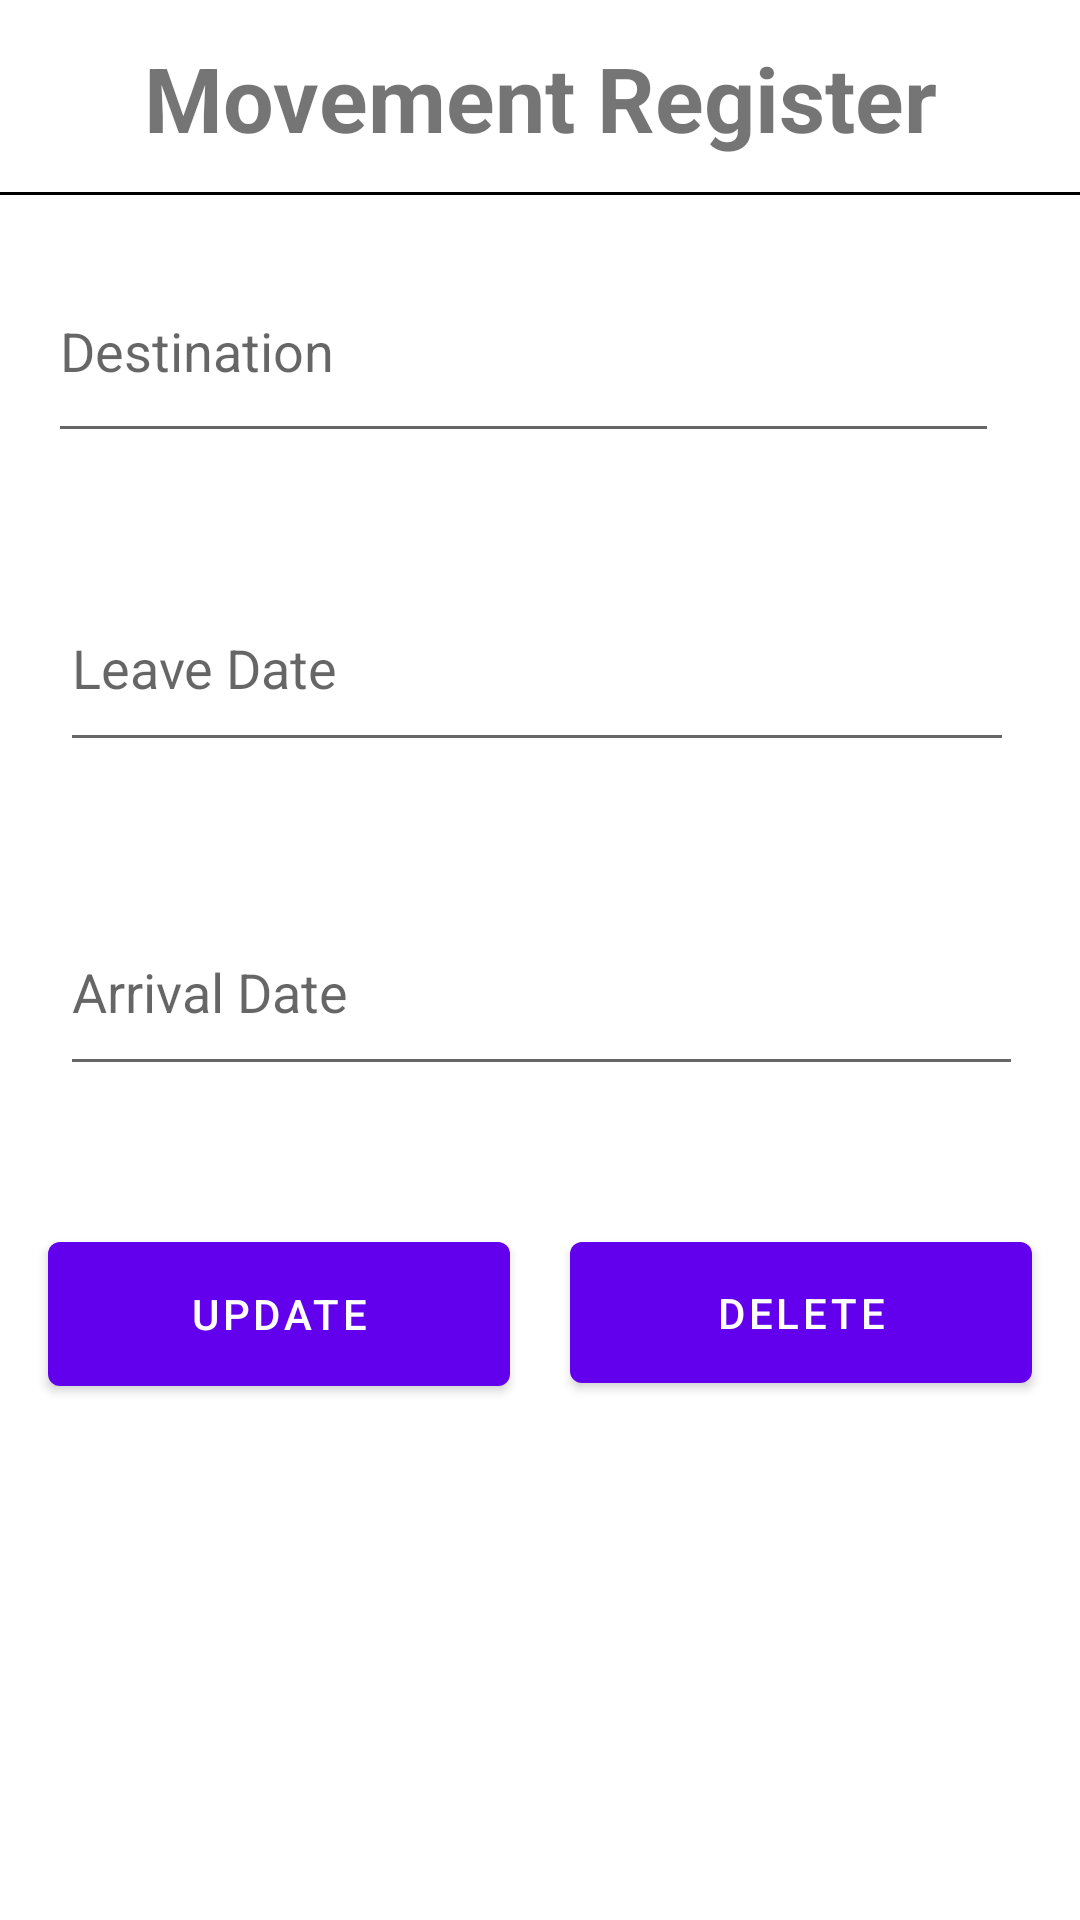

Here is an Android app screen rendered from its layout file. Give the layout XML and the strings, colors and styles it references.
<!-- AndroidManifest.xml: application theme AppTheme -->
<!-- res/layout/activity_mov_update_delete.xml -->
<?xml version="1.0" encoding="utf-8"?>
<android.support.constraint.ConstraintLayout xmlns:android="http://schemas.android.com/apk/res/android"
    xmlns:app="http://schemas.android.com/apk/res-auto"
    xmlns:tools="http://schemas.android.com/tools"
    android:layout_width="match_parent"
    android:layout_height="match_parent"
    tools:context=".MovUpdateDeleteActivity">
    <TextView
        android:id="@+id/textView2"
        android:layout_width="360dp"
        android:layout_height="65dp"
        android:layout_marginEnd="8dp"
        android:gravity="center"
        android:text="Movement Register"
        android:textSize="30dp"
        android:textStyle="bold"
        app:layout_constraintEnd_toEndOf="parent"
        app:layout_constraintHorizontal_bias="0.0"
        app:layout_constraintStart_toStartOf="parent"
        app:layout_constraintTop_toTopOf="parent" />

    <View
        android:id="@+id/view5"
        android:layout_width="wrap_content"
        android:layout_height="1dp"
        android:layout_marginStart="8dp"
        android:layout_marginTop="64dp"
        android:background="@color/view"
        app:layout_constraintEnd_toEndOf="parent"
        app:layout_constraintHorizontal_bias="1.0"
        app:layout_constraintStart_toStartOf="parent"
        app:layout_constraintTop_toTopOf="parent" />

    <EditText
        android:id="@+id/editText7"
        android:layout_width="317dp"
        android:layout_height="71dp"
        android:layout_marginStart="16dp"
        android:layout_marginTop="80dp"
        android:ems="10"
        android:hint="Destination"
        android:inputType="textPersonName"
        app:layout_constraintStart_toStartOf="parent"
        app:layout_constraintTop_toTopOf="parent" />

    <EditText
        android:id="@+id/editText11"
        android:layout_width="318dp"
        android:layout_height="66dp"
        android:layout_marginStart="20dp"
        android:layout_marginTop="188dp"
        android:ems="10"
        android:hint="Leave Date"
        android:inputType="date"
        app:layout_constraintStart_toStartOf="parent"
        app:layout_constraintTop_toTopOf="parent" />

    <EditText
        android:id="@+id/editText12"
        android:layout_width="321dp"
        android:layout_height="66dp"
        android:layout_marginStart="20dp"
        android:layout_marginTop="296dp"
        android:ems="10"
        android:hint="Arrival Date"
        android:inputType="date"
        app:layout_constraintStart_toStartOf="parent"
        app:layout_constraintTop_toTopOf="parent" />

    <Button
        android:id="@+id/button6"
        android:layout_width="154dp"
        android:layout_height="60dp"
        android:layout_marginStart="16dp"
        android:layout_marginTop="408dp"
        android:text="update"
        app:layout_constraintStart_toStartOf="parent"
        app:layout_constraintTop_toTopOf="parent" />

    <Button
        android:id="@+id/button7"
        android:layout_width="154dp"
        android:layout_height="59dp"
        android:layout_marginTop="408dp"
        android:layout_marginEnd="16dp"
        android:text="delete"
        app:layout_constraintEnd_toEndOf="parent"
        app:layout_constraintTop_toTopOf="parent" />
</android.support.constraint.ConstraintLayout>
<!-- resources referenced by this layout -->
<resources>
  <color name="view">#000000</color>
</resources>
